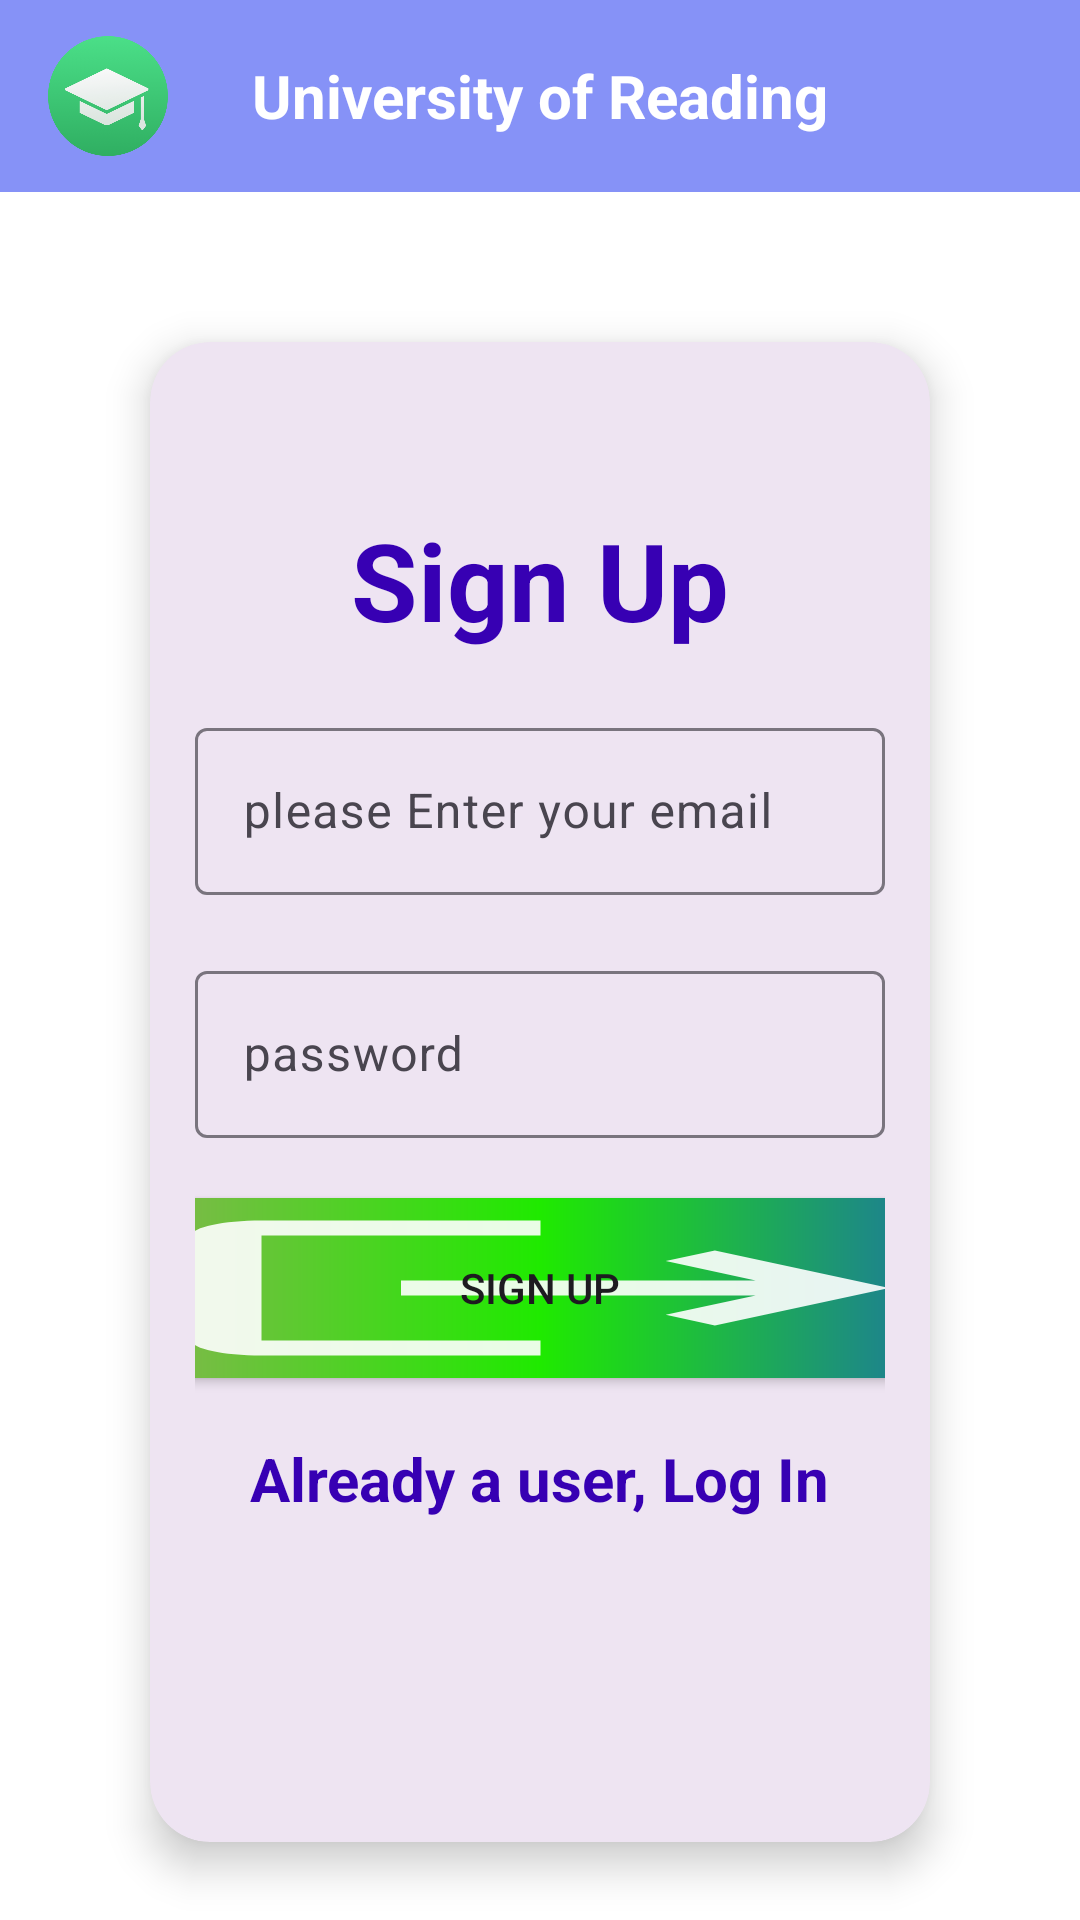

Reconstruct the res/layout file that produces this screen, plus the resources it refers to.
<!-- AndroidManifest.xml: application theme Theme.Course_work -->
<!-- res/layout/activity_registration.xml -->
<?xml version="1.0" encoding="utf-8"?>
<androidx.constraintlayout.widget.ConstraintLayout xmlns:android="http://schemas.android.com/apk/res/android"
    xmlns:app="http://schemas.android.com/apk/res-auto"
    xmlns:tools="http://schemas.android.com/tools"
    android:layout_width="match_parent"
    android:layout_height="match_parent"
    android:background="@color/white"
    tools:context=".RegistrationActivity">
<androidx.appcompat.widget.Toolbar
    android:id="@+id/toolbar"
    android:layout_width="match_parent"
    android:layout_height="?attr/actionBarSize"
    android:background="?attr/colorPrimary"
    android:elevation="4dp"
    app:layout_constraintTop_toTopOf="parent">

    
    <ImageView
        android:id="@+id/universityLogo"
        android:layout_width="40dp"
        android:layout_height="40dp"
        android:src="@drawable/university"
        android:layout_marginStart="1dp"
        app:layout_constraintStart_toStartOf="parent"
        app:layout_constraintTop_toTopOf="parent"
        app:layout_constraintBottom_toBottomOf="parent"/>

    
    <TextView
        android:id="@+id/universityName"
        android:layout_width="wrap_content"
        android:layout_height="wrap_content"
        android:text="@string/university_of_reading"
        android:textColor="@color/white"
        android:textSize="20sp"
        android:textStyle="bold"
        android:layout_gravity="center"
        app:layout_constraintStart_toEndOf="@id/universityLogo"
        app:layout_constraintEnd_toEndOf="parent"
        app:layout_constraintTop_toTopOf="parent"
        app:layout_constraintBottom_toBottomOf="parent"/>

</androidx.appcompat.widget.Toolbar>
    <androidx.cardview.widget.CardView
        android:layout_width="match_parent"
        android:layout_height="500dp"
        android:layout_margin="50dp"
        app:cardCornerRadius="20dp"
        app:cardElevation="8dp"
        app:cardBackgroundColor="@color/light_purple"
        app:layout_constraintTop_toBottomOf="@id/toolbar">

        <LinearLayout
            android:layout_width="match_parent"
            android:layout_height="500dp"
            android:orientation="vertical"
            android:padding="15dp">

            <TextView
                android:id="@+id/signup"
                android:layout_width="match_parent"
                android:layout_height="wrap_content"
                android:layout_marginTop="40dp"
                android:gravity="center"
                android:text="@string/sign_up"
                android:textColor="@color/purple_700"
                android:textSize="36sp"
                android:textStyle="bold" />

            <com.google.android.material.textfield.TextInputLayout
                android:id="@+id/emailTextInputLayout"
                android:layout_width="match_parent"
                android:layout_height="wrap_content"
                android:layout_marginTop="20dp">

                <com.google.android.material.textfield.TextInputEditText
                    android:id="@+id/email"
                    android:layout_width="match_parent"
                    android:layout_height="wrap_content"
                    android:hint="@string/please_enter_your_email"
                    android:inputType="textEmailAddress" />

            </com.google.android.material.textfield.TextInputLayout>

            <com.google.android.material.textfield.TextInputLayout
                android:id="@+id/passwordTextInputLayout"
                android:layout_width="match_parent"
                android:layout_height="wrap_content"
                android:layout_marginTop="20dp">

                <com.google.android.material.textfield.TextInputEditText
                    android:id="@+id/password"
                    android:layout_width="match_parent"
                    android:layout_height="wrap_content"
                    android:hint="@string/password"
                    android:inputType="textPassword" />

            </com.google.android.material.textfield.TextInputLayout>

            <ProgressBar
                android:id="@+id/progressbar"
                android:layout_width="wrap_content"
                android:layout_height="wrap_content"
                android:layout_marginTop="20dp"
                android:visibility="gone" />

            <Button
                android:id="@+id/button_register"
                android:layout_width="279dp"
                android:layout_height="60dp"
                android:layout_marginTop="20dp"
                android:background="@drawable/button_signin"
                android:layout_gravity="center"
                android:text="@string/sign_up" />

            <TextView
                android:id="@+id/login_now"
                android:layout_width="wrap_content"
                android:layout_height="wrap_content"
                android:layout_marginTop="20dp"
                android:layout_gravity="center"
                android:text="@string/already_a_user_Log_in"
                android:textColor="@color/purple_700"
                android:textSize="20sp"
                android:textStyle="bold" />

        </LinearLayout>
    </androidx.cardview.widget.CardView>

</androidx.constraintlayout.widget.ConstraintLayout>
<!-- resources referenced by this layout -->
<resources>
  <color name="light_purple">#EEE4F2</color>
  <color name="purple_700">#FF3700B3</color>
  <color name="white">#FFFFFF</color>
  <!-- drawable button_signin (drawable) -->
  <?xml version="1.0" encoding="utf-8"?>
  <layer-list xmlns:android="http://schemas.android.com/apk/res/android">
      
      <item>
          <shape android:shape="rectangle">
              <corners android:radius="10dp" />
              <gradient
                  android:startColor="#89B352"
                  android:centerColor="#1fea00"
                  android:endColor="#1C71A6"
                  android:type="linear"
                  />
          </shape>
      </item>
      
      <item android:drawable="@drawable/baseline_logout_24" />
  </layer-list>
  <!-- drawable university: png bitmap (drawable, 53895 bytes) -->
  <string name="already_a_user_Log_in">Already a user, Log In</string>
  <string name="password">password</string>
  <string name="please_enter_your_email">please Enter your email</string>
  <string name="sign_up">Sign Up</string>
  <string name="university_of_reading">University of Reading</string>
  <style name="Theme.Course_work" parent="Base.Theme.Course_work" />
  <!-- drawable baseline_logout_24 (drawable) -->
  <vector android:alpha="0.9" android:autoMirrored="true"
      android:height="50dp" android:tint="#FFFFFF"
      android:viewportHeight="24" android:viewportWidth="24"
      android:width="50dp" xmlns:android="http://schemas.android.com/apk/res/android">
      <path android:fillColor="@android:color/white" android:pathData="M17,7l-1.41,1.41L18.17,11H8v2h10.17l-2.58,2.58L17,17l5,-5zM4,5h8V3H4c-1.1,0 -2,0.9 -2,2v14c0,1.1 0.9,2 2,2h8v-2H4V5z"/>
  </vector>
  <style name="Base.Theme.Course_work" parent="Theme.Material3.DayNight.NoActionBar">
          
          <item name="colorPrimary">@color/lavender</item>
          <item name="colorPrimaryVariant">@color/lavender</item>
          <item name="colorOnPrimary">@color/white</item>
          <item name="colorSecondary">@color/teal_200</item>
          <item name="colorSecondaryVariant">@color/teal_700</item>
          <item name="colorOnSecondary">@color/black</item>
          <item name="android:statusBarColor">?attr/colorPrimaryVariant</item>
      </style>
  <color name="lavender">#8692f7</color>
  <color name="teal_200">#FF03DAC5</color>
  <color name="teal_700">#FF018786</color>
  <color name="black">#121A1B</color>
</resources>
